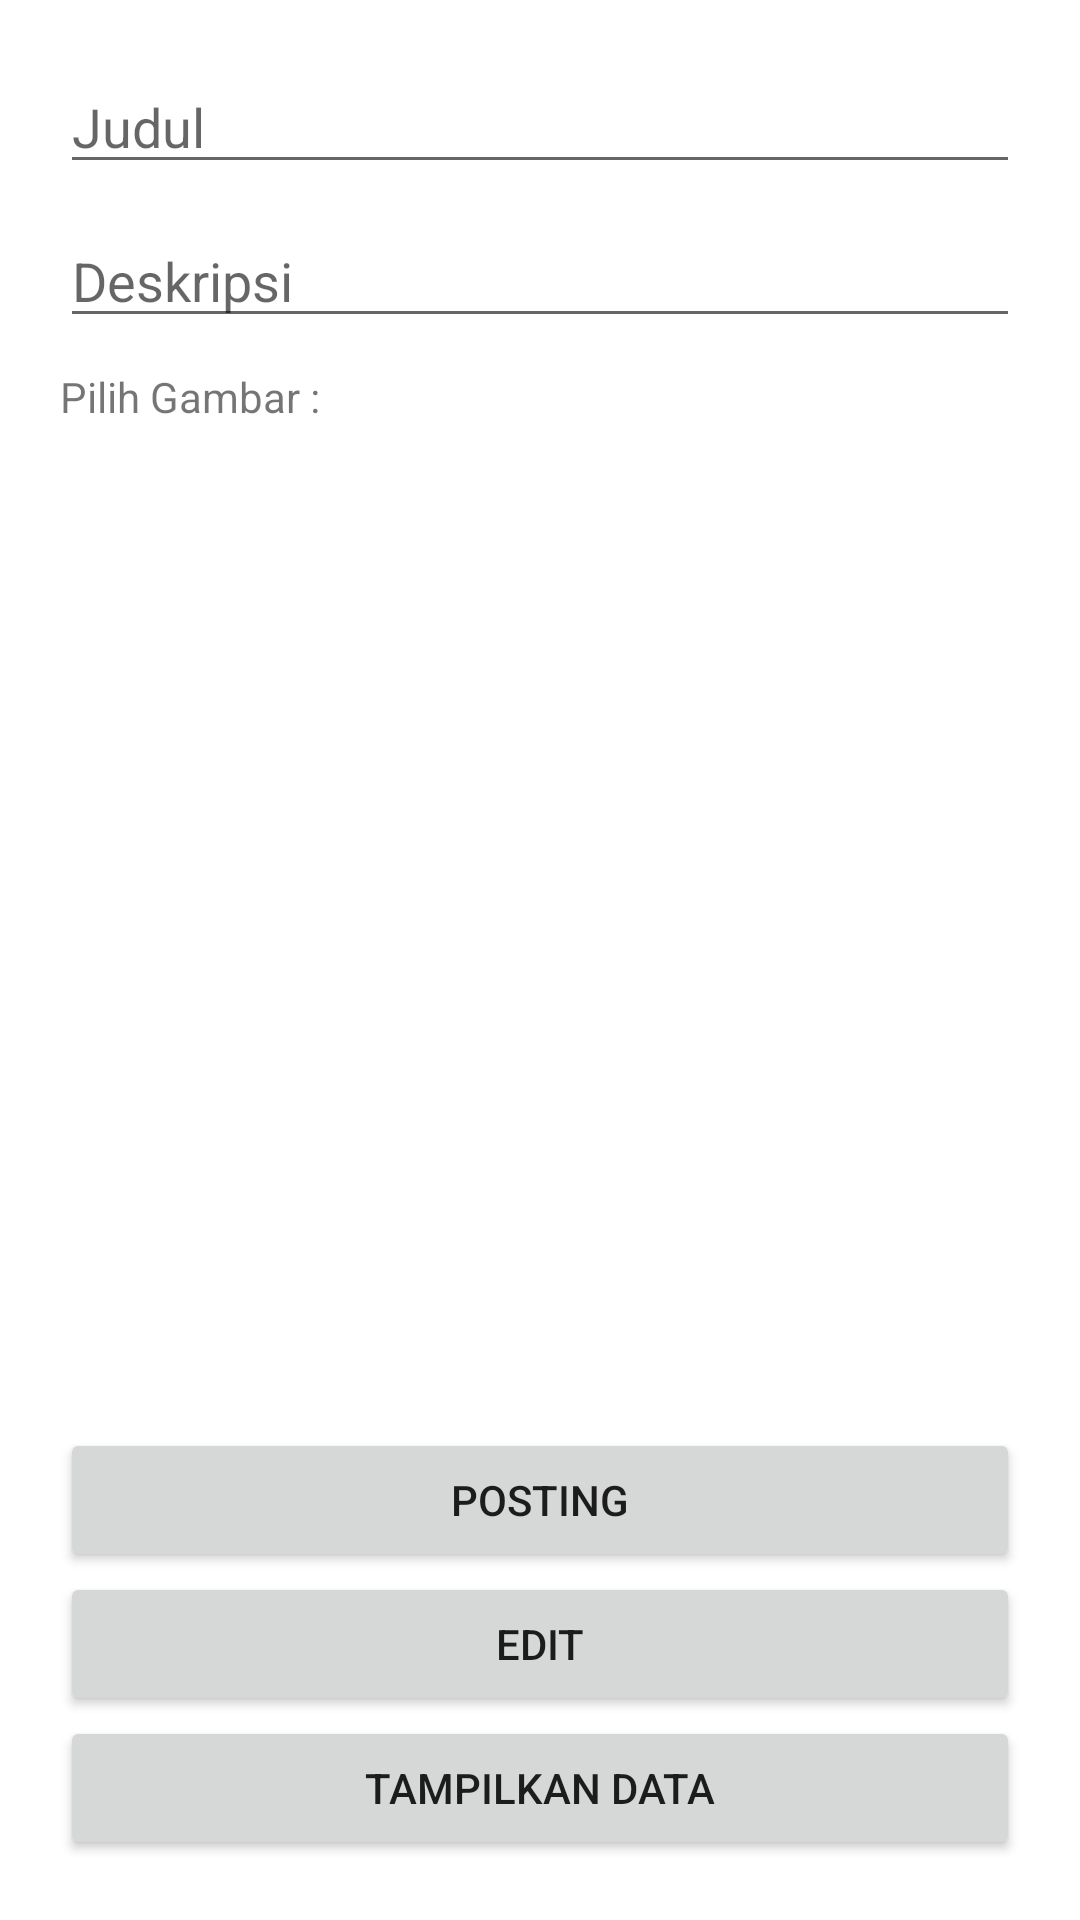

Layout XML and referenced resources for this Android screen:
<!-- AndroidManifest.xml: application theme NoActionBar -->
<!-- res/layout/fragment_insert.xml -->
<?xml version="1.0" encoding="utf-8"?>
<FrameLayout xmlns:android="http://schemas.android.com/apk/res/android"
    xmlns:tools="http://schemas.android.com/tools"
    android:layout_width="match_parent"
    android:layout_height="match_parent"
    tools:context=".InsertFragment">

    
    <LinearLayout
        android:layout_width="match_parent"
        android:layout_height="match_parent"
        android:orientation="vertical"
        android:padding="20dp"
        >
        <EditText
            android:id="@+id/etTitle"
            android:layout_width="match_parent"
            android:layout_height="wrap_content"
            android:ems="10"
            android:hint="Judul"
            android:inputType="textPersonName" />

        <EditText
            android:id="@+id/etDescription"
            android:layout_width="match_parent"
            android:layout_height="wrap_content"
            android:ems="10"
            android:gravity="start|top"
            android:layout_marginVertical="10dp"
            android:hint="Deskripsi"
            android:inputType="textMultiLine" />

        <TextView
            android:id="@+id/textView8"
            android:layout_width="match_parent"
            android:layout_height="wrap_content"
            android:text="Pilih Gambar :" />

        <ImageView
            android:id="@+id/etImage"
            android:layout_width="150dp"
            android:layout_height="150dp"
            android:layout_gravity="center"
            android:layout_marginTop="14dp"
            android:src="@mipmap/ic_launcher"/>
        <LinearLayout
            android:layout_width="match_parent"
            android:layout_height="0dip"
            android:layout_weight="1"
            android:gravity="center|bottom"
            android:orientation="vertical"
            android:layout_gravity="end">
            <Button
                android:id="@+id/btPosting"
                android:layout_width="match_parent"
                android:layout_height="wrap_content"
                android:text="Posting" />
            <Button
                android:id="@+id/btEDit"
                android:layout_width="match_parent"
                android:layout_height="wrap_content"
                android:text="Edit" />
            <Button
                android:id="@+id/btDisplay"
                android:layout_width="match_parent"
                android:layout_height="wrap_content"
                android:text="Tampilkan data" />
        </LinearLayout>

    </LinearLayout>

</FrameLayout>
<!-- resources referenced by this layout -->
<resources>
  <style name="NoActionBar" parent="Theme.MaterialComponents.DayNight.DarkActionBar">
          <item name="windowActionBar">false</item>
          <item name="windowNoTitle">true</item>
          <item name="android:statusBarColor">@android:color/transparent</item>
          
          <item name="colorPrimary">@color/purple_500</item>
          <item name="colorPrimaryVariant">@color/purple_700</item>
          <item name="colorOnPrimary">@color/white</item>
          
          <item name="colorSecondary">@color/teal_200</item>
          <item name="colorSecondaryVariant">@color/teal_700</item>
          <item name="colorOnSecondary">@color/black</item>
          
      </style>
  <color name="purple_500">#FF6200EE</color>
  <color name="purple_700">#FF3700B3</color>
  <color name="white">#FFFFFFFF</color>
  <color name="teal_200">#FF03DAC5</color>
  <color name="teal_700">#FF018786</color>
  <color name="black">#FF000000</color>
</resources>
